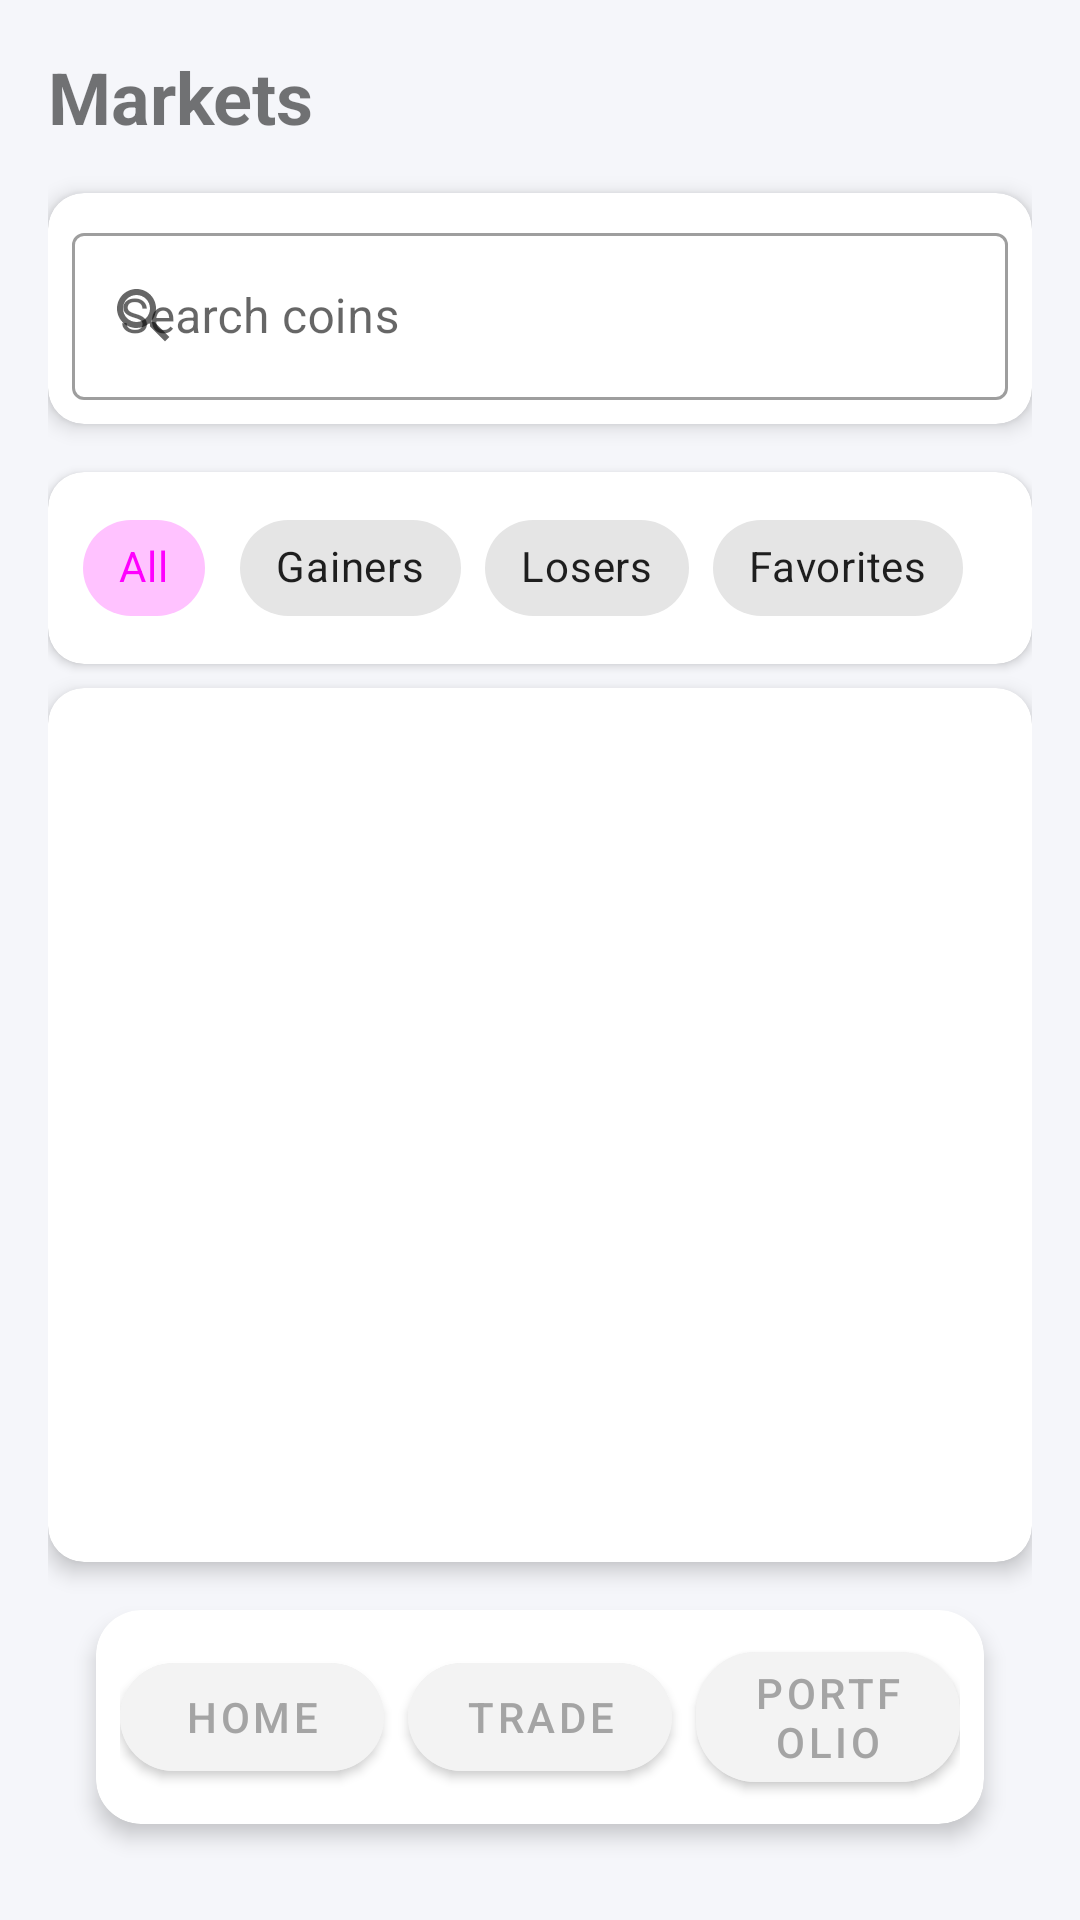

This screen was rendered from an Android layout file. Write that file and the resources it references.
<!-- AndroidManifest.xml: application theme Theme.Chain_Flow -->
<!-- res/layout/fragment_market.xml -->
<?xml version="1.0" encoding="utf-8"?>
<LinearLayout xmlns:android="http://schemas.android.com/apk/res/android"
    xmlns:app="http://schemas.android.com/apk/res-auto"
    android:layout_width="match_parent"
    android:layout_height="match_parent"
    android:orientation="vertical"
    android:padding="16dp"
    android:background="#F5F6FA">

    
    <TextView
        android:layout_width="wrap_content"
        android:layout_height="wrap_content"
        android:text="Markets"
        android:textSize="24sp"
        android:textStyle="bold"
        android:layout_marginBottom="16dp"/>

    
    <androidx.cardview.widget.CardView
        android:layout_width="match_parent"
        android:layout_height="wrap_content"
        android:layout_marginBottom="16dp"
        app:cardCornerRadius="12dp"
        app:cardElevation="4dp">

        <com.google.android.material.textfield.TextInputLayout
            android:layout_width="match_parent"
            android:layout_height="wrap_content"
            android:layout_margin="8dp"
            app:startIconDrawable="@drawable/ic_search"
            style="@style/Widget.MaterialComponents.TextInputLayout.OutlinedBox">

            <com.google.android.material.textfield.TextInputEditText
                android:id="@+id/search_input"
                android:layout_width="match_parent"
                android:layout_height="wrap_content"
                android:hint="Search coins"
                android:inputType="text"/>
        </com.google.android.material.textfield.TextInputLayout>
    </androidx.cardview.widget.CardView>

    
    <com.google.android.material.card.MaterialCardView
        android:layout_width="match_parent"
        android:layout_height="wrap_content"
        app:cardCornerRadius="12dp"
        app:cardElevation="2dp"
        android:layout_marginBottom="8dp">

        <HorizontalScrollView
            android:layout_width="match_parent"
            android:layout_height="wrap_content"
            android:scrollbars="none">

            <com.google.android.material.chip.ChipGroup
                android:id="@+id/filter_chip_group"
                android:layout_width="wrap_content"
                android:layout_height="wrap_content"
                android:padding="8dp"
                app:singleSelection="true">

                <com.google.android.material.chip.Chip
                    android:id="@+id/all_chip"
                    android:layout_width="wrap_content"
                    android:layout_height="wrap_content"
                    android:text="All"
                    android:checked="true"
                    style="@style/Widget.MaterialComponents.Chip.Choice"/>

                <com.google.android.material.chip.Chip
                    android:id="@+id/gainers_chip"
                    android:layout_width="wrap_content"
                    android:layout_height="wrap_content"
                    android:text="Gainers"
                    style="@style/Widget.MaterialComponents.Chip.Choice"/>

                <com.google.android.material.chip.Chip
                    android:id="@+id/losers_chip"
                    android:layout_width="wrap_content"
                    android:layout_height="wrap_content"
                    android:text="Losers"
                    style="@style/Widget.MaterialComponents.Chip.Choice"/>

                <com.google.android.material.chip.Chip
                    android:id="@+id/favorites_chip"
                    android:layout_width="wrap_content"
                    android:layout_height="wrap_content"
                    android:text="Favorites"
                    style="@style/Widget.MaterialComponents.Chip.Choice"/>
            </com.google.android.material.chip.ChipGroup>
        </HorizontalScrollView>
    </com.google.android.material.card.MaterialCardView>

    
    <androidx.cardview.widget.CardView
        android:layout_width="match_parent"
        android:layout_height="0dp"
        android:layout_weight="1"
        app:cardCornerRadius="12dp"
        app:cardElevation="4dp">

        <androidx.recyclerview.widget.RecyclerView
            android:id="@+id/market_recycler_view"
            android:layout_width="match_parent"
            android:layout_height="match_parent"
            android:clipToPadding="false"
            android:padding="8dp"/>

    </androidx.cardview.widget.CardView>

    
    <include layout="@layout/bottom_navigation"/>

</LinearLayout>
<!-- res/layout/bottom_navigation.xml (included above) -->
<?xml version="1.0" encoding="utf-8"?>
<com.google.android.material.card.MaterialCardView
    xmlns:android="http://schemas.android.com/apk/res/android"
    xmlns:app="http://schemas.android.com/apk/res-auto"
    android:layout_width="match_parent"
    android:layout_height="wrap_content"
    app:cardCornerRadius="15dp"
    app:cardElevation="4dp"
    android:layout_margin="16dp"
    app:cardBackgroundColor="#FFFFFF">

    <LinearLayout
        android:layout_width="match_parent"
        android:layout_height="wrap_content"
        android:orientation="horizontal"
        android:gravity="center"
        android:padding="8dp">

        <com.google.android.material.button.MaterialButton
            android:id="@+id/home_button"
            android:layout_width="0dp"
            android:layout_height="wrap_content"
            android:layout_weight="1"
            android:text="Home"
            android:textSize="14sp"
            app:cornerRadius="20dp"
            android:textColor="#A4A4A4"
            app:backgroundTint="#F3F3F3"
            style="@style/Widget.MaterialComponents.Button"
            android:layout_marginEnd="8dp"/>

        <com.google.android.material.button.MaterialButton
            android:id="@+id/trade_button"
            android:layout_width="0dp"
            android:layout_height="wrap_content"
            android:layout_weight="1"
            android:text="Trade"
            android:textSize="14sp"
            app:cornerRadius="20dp"
            android:textColor="#A4A4A4"
            app:backgroundTint="#F3F3F3"
            style="@style/Widget.MaterialComponents.Button"
            android:layout_marginEnd="8dp"/>

        <com.google.android.material.button.MaterialButton
            android:id="@+id/portfolio_button"
            android:layout_width="0dp"
            android:layout_height="wrap_content"
            android:layout_weight="1"
            android:text="Portfolio"
            android:textSize="14sp"
            app:cornerRadius="20dp"
            android:textColor="#A4A4A4"
            app:backgroundTint="#F3F3F3"
            style="@style/Widget.MaterialComponents.Button"/>
    </LinearLayout>
</com.google.android.material.card.MaterialCardView>
<!-- resources referenced by this layout -->
<resources>
  <!-- drawable ic_search (drawable) -->
  <?xml version="1.0" encoding="utf-8"?>
  <vector xmlns:android="http://schemas.android.com/apk/res/android"
      android:width="24dp"
      android:height="24dp"
      android:viewportWidth="24"
      android:viewportHeight="24">
      <path
          android:fillColor="#8B8D97"
          android:pathData="M15.5,14h-0.79l-0.28,-0.27C15.41,12.59 16,11.11 16,9.5 16,5.91 13.09,3 9.5,3S3,5.91 3,9.5 5.91,16 9.5,16c1.61,0 3.09,-0.59 4.23,-1.57l0.27,0.28v0.79l5,4.99L20.49,19l-4.99,-5zM9.5,14C7.01,14 5,11.99 5,9.5S7.01,5 9.5,5 14,7.01 14,9.5 11.99,14 9.5,14z"/>
  </vector>
  <style name="Theme.Chain_Flow" parent="Theme.MaterialComponents.DayNight.NoActionBar">
          
          <item name="colorPrimary">@color/theme_green</item>
          <item name="colorPrimaryVariant">@color/theme_green_dark</item>
          <item name="colorOnPrimary">@color/black</item>
          
          <item name="colorSecondary">@color/theme_green</item>
          <item name="colorSecondaryVariant">@color/theme_green_dark</item>
          <item name="colorOnSecondary">@color/black</item>
          
          <item name="android:statusBarColor">?attr/colorPrimaryVariant</item>
          
          <item name="android:textColorPrimary">@color/black</item>
          <item name="android:textColorSecondary">@color/gray</item>
          
          <item name="editTextStyle">@style/Widget.AppCompat.EditText</item>
          <item name="android:editTextStyle">@style/Widget.AppCompat.EditText</item>
          <item name="textInputStyle">@style/Widget.MaterialComponents.TextInputLayout.OutlinedBox</item>
          
          
          <item name="android:editTextColor">@color/black</item>
          <item name="android:textColorHint">@color/gray</item>
      </style>
  <color name="black">#FF000000</color>
  <color name="gray">#FF808080</color>
</resources>
